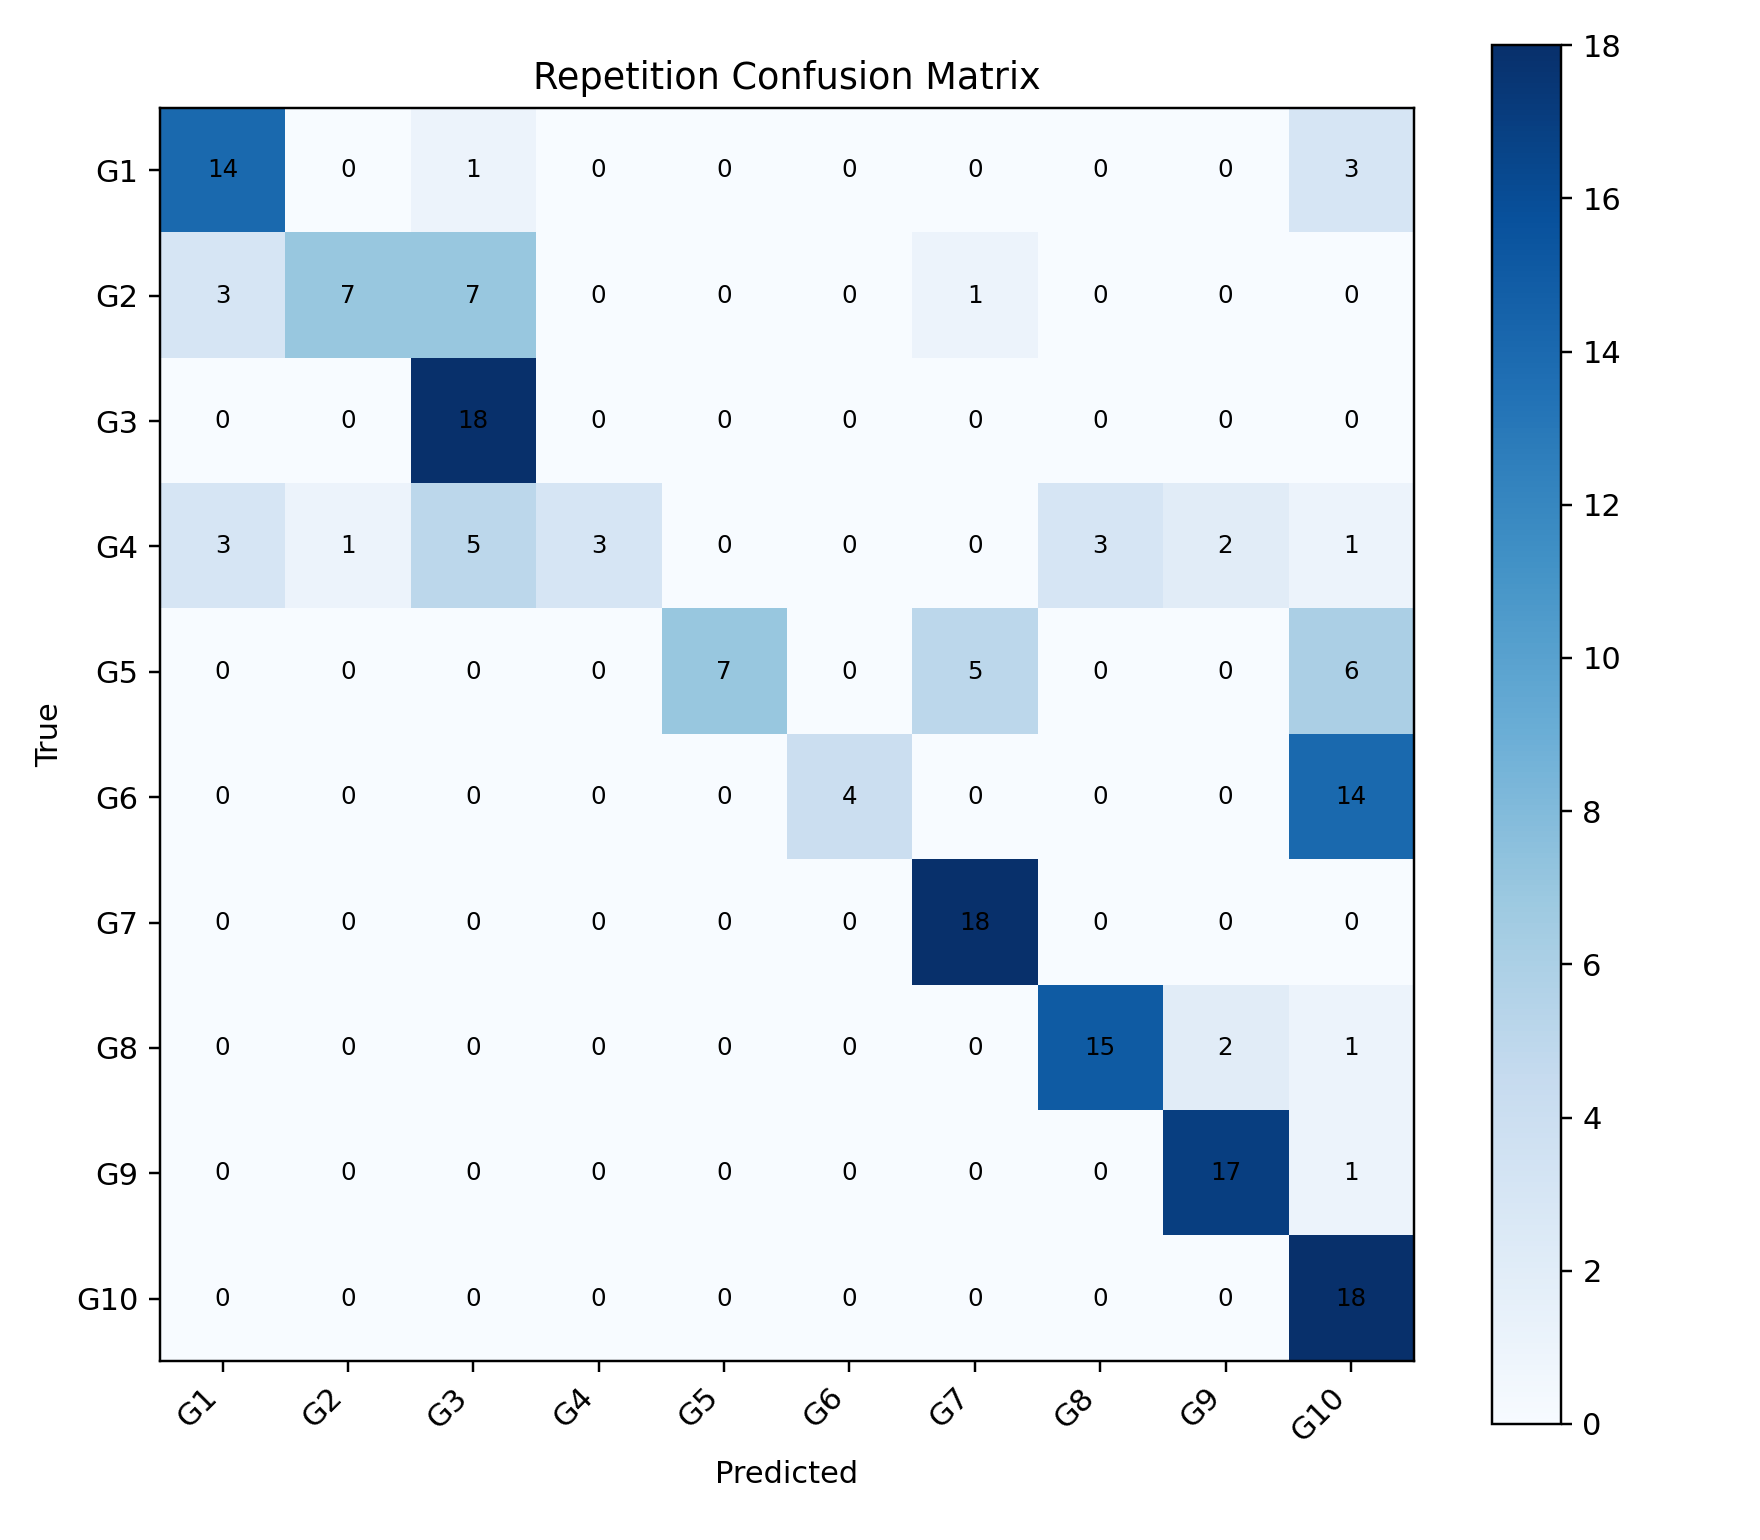

The table this chart was drawn from, first rows:
, G1, G2, G3, G4, G5, G6, G7, G8, G9, G10
G1, 14, 0, 1, 0, 0, 0, 0, 0, 0, 3
G2, 3, 7, 7, 0, 0, 0, 1, 0, 0, 0
G3, 0, 0, 18, 0, 0, 0, 0, 0, 0, 0
G4, 3, 1, 5, 3, 0, 0, 0, 3, 2, 1
G5, 0, 0, 0, 0, 7, 0, 5, 0, 0, 6
G6, 0, 0, 0, 0, 0, 4, 0, 0, 0, 14
G7, 0, 0, 0, 0, 0, 0, 18, 0, 0, 0
G8, 0, 0, 0, 0, 0, 0, 0, 15, 2, 1
G9, 0, 0, 0, 0, 0, 0, 0, 0, 17, 1
G10, 0, 0, 0, 0, 0, 0, 0, 0, 0, 18
